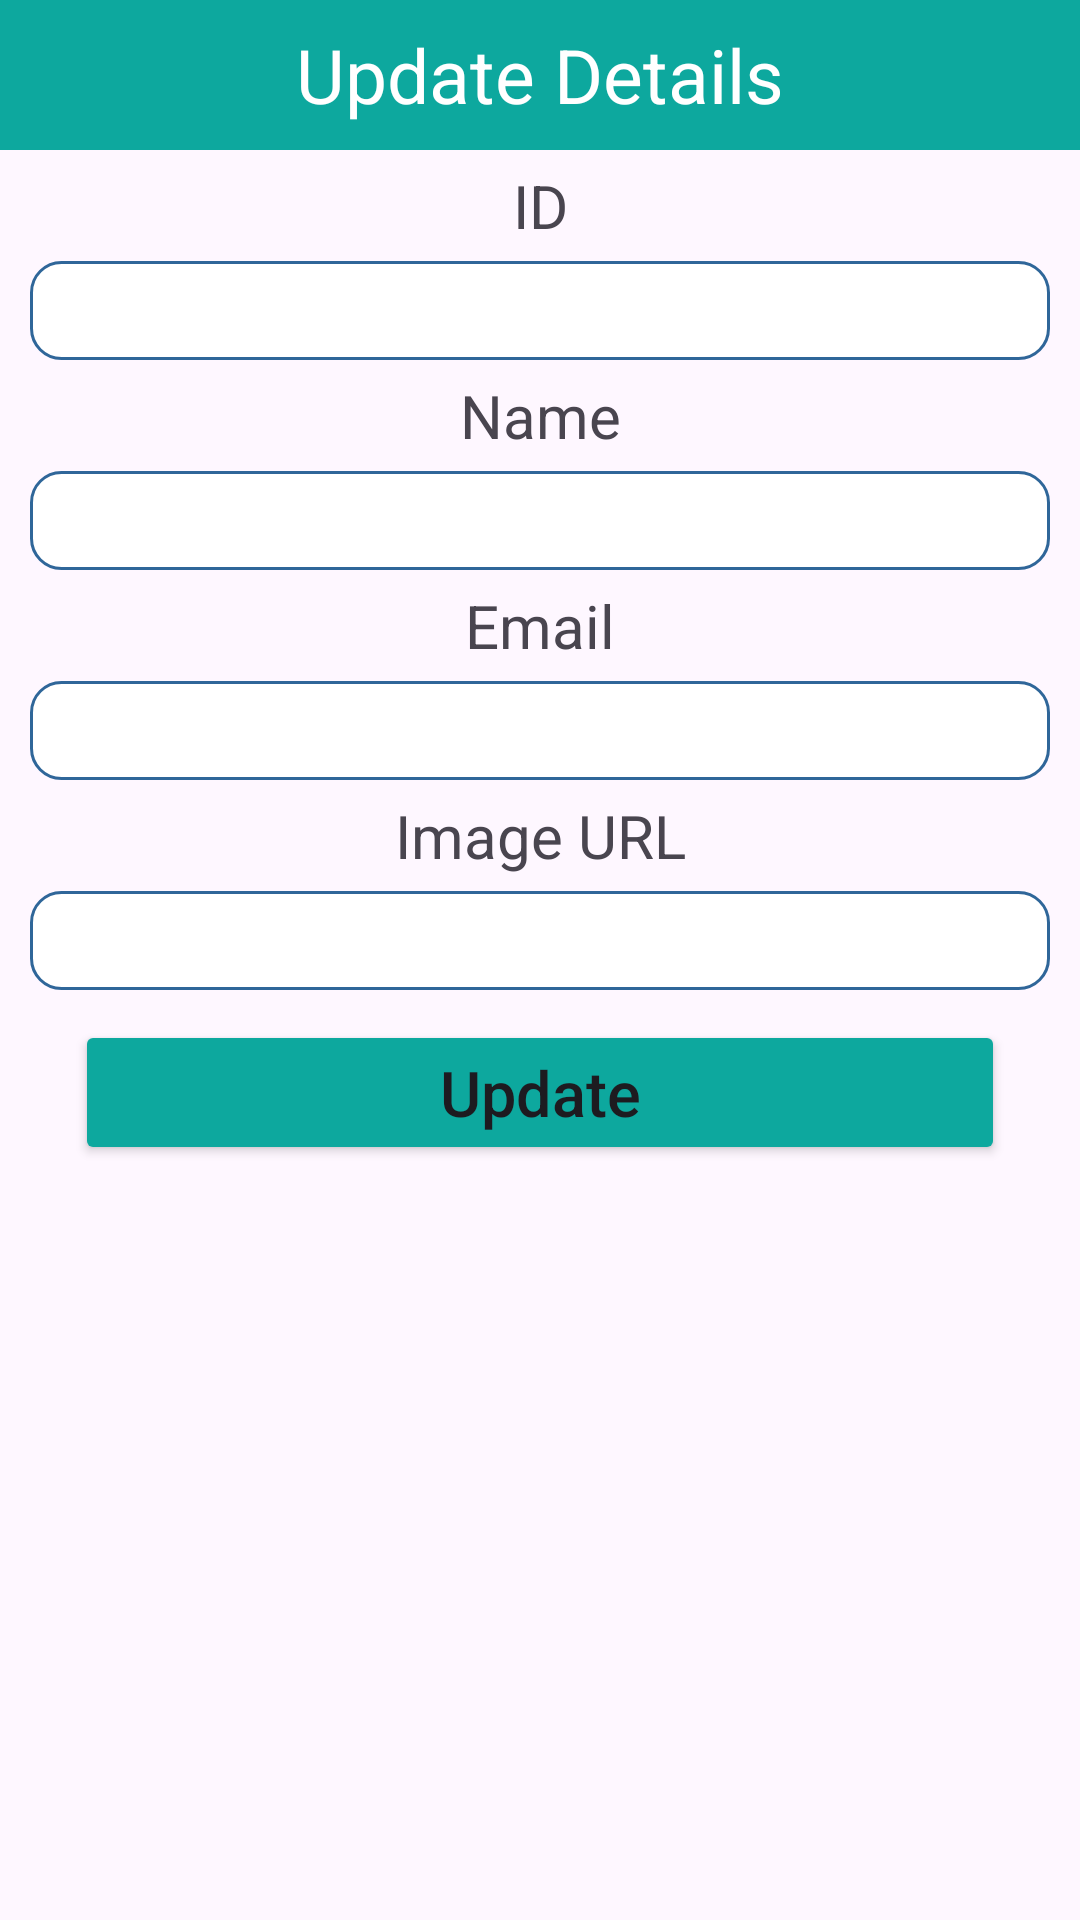

Layout XML and referenced resources for this Android screen:
<!-- AndroidManifest.xml: application theme Theme.Material3.Light.NoActionBar -->
<!-- res/layout/update_popup.xml -->
<?xml version="1.0" encoding="utf-8"?>
<LinearLayout
    xmlns:android="http://schemas.android.com/apk/res/android"
    android:layout_width="match_parent"
    android:layout_height="match_parent"
    android:orientation="vertical">

    <TextView
        android:layout_width="match_parent"
        android:layout_height="50dp"
        android:text="Update Details"
        android:background="@color/purple_500"
        android:textSize="25dp"
        android:gravity="center"
        android:textColor="#FFF"/>

    <TextView
        android:layout_width="match_parent"
        android:layout_height="wrap_content"
        android:gravity="center"
        android:textSize="20sp"
        android:layout_marginTop="5dp"
        android:layout_marginBottom="5dp"
        android:text="ID"/>

    <EditText
        android:layout_width="match_parent"
        android:layout_height="33dp"
        android:layout_marginLeft="10dp"
        android:layout_marginRight="10dp"
        android:background="@drawable/rounded"
        android:gravity="center"
        android:id="@+id/txtID"/>

    <TextView
        android:layout_width="match_parent"
        android:layout_height="wrap_content"
        android:gravity="center"
        android:textSize="20sp"
        android:layout_marginTop="5dp"
        android:layout_marginBottom="5dp"
        android:text="Name"/>

    <EditText
        android:layout_width="match_parent"
        android:layout_height="33dp"
        android:layout_marginLeft="10dp"
        android:layout_marginRight="10dp"
        android:background="@drawable/rounded"
        android:gravity="center"
        android:id="@+id/txtName"/>

    <TextView
        android:layout_width="match_parent"
        android:layout_height="wrap_content"
        android:gravity="center"
        android:textSize="20sp"
        android:layout_marginTop="5dp"
        android:layout_marginBottom="5dp"
        android:text="Email"/>

    <EditText
        android:layout_width="match_parent"
        android:layout_height="33dp"
        android:layout_marginLeft="10dp"
        android:layout_marginRight="10dp"
        android:background="@drawable/rounded"
        android:gravity="center"
        android:id="@+id/txtEmail"/>

    <TextView
        android:layout_width="match_parent"
        android:layout_height="wrap_content"
        android:gravity="center"
        android:textSize="20sp"
        android:layout_marginTop="5dp"
        android:layout_marginBottom="5dp"
        android:text="Image URL"/>

    <EditText
        android:layout_width="match_parent"
        android:layout_height="33dp"
        android:layout_marginLeft="10dp"
        android:layout_marginRight="10dp"
        android:background="@drawable/rounded"
        android:gravity="center"
        android:id="@+id/txtImageUrl"/>

    <Button
        android:id="@+id/btnUpdate"
        android:layout_width="match_parent"
        android:layout_height="wrap_content"
        android:layout_marginLeft="25dp"
        android:layout_marginTop="10dp"
        android:layout_marginRight="25dp"
        android:backgroundTint="@color/purple_500"
        android:gravity="center"
        android:text="Update"
        android:textAllCaps="false"
        android:textSize="21dp" />


</LinearLayout>
<!-- resources referenced by this layout -->
<resources>
  <color name="purple_500">#0DA89E</color>
  <!-- drawable rounded (drawable) -->
  <?xml version="1.0" encoding="utf-8"?>
  <shape xmlns:android="http://schemas.android.com/apk/res/android">
  
          <solid android:color="#FFFFFF"/>
          <stroke
              android:width="1dp"
              android:color="#2F6699"/>
          <corners
              android:radius="10dp"/>
  </shape>
</resources>
